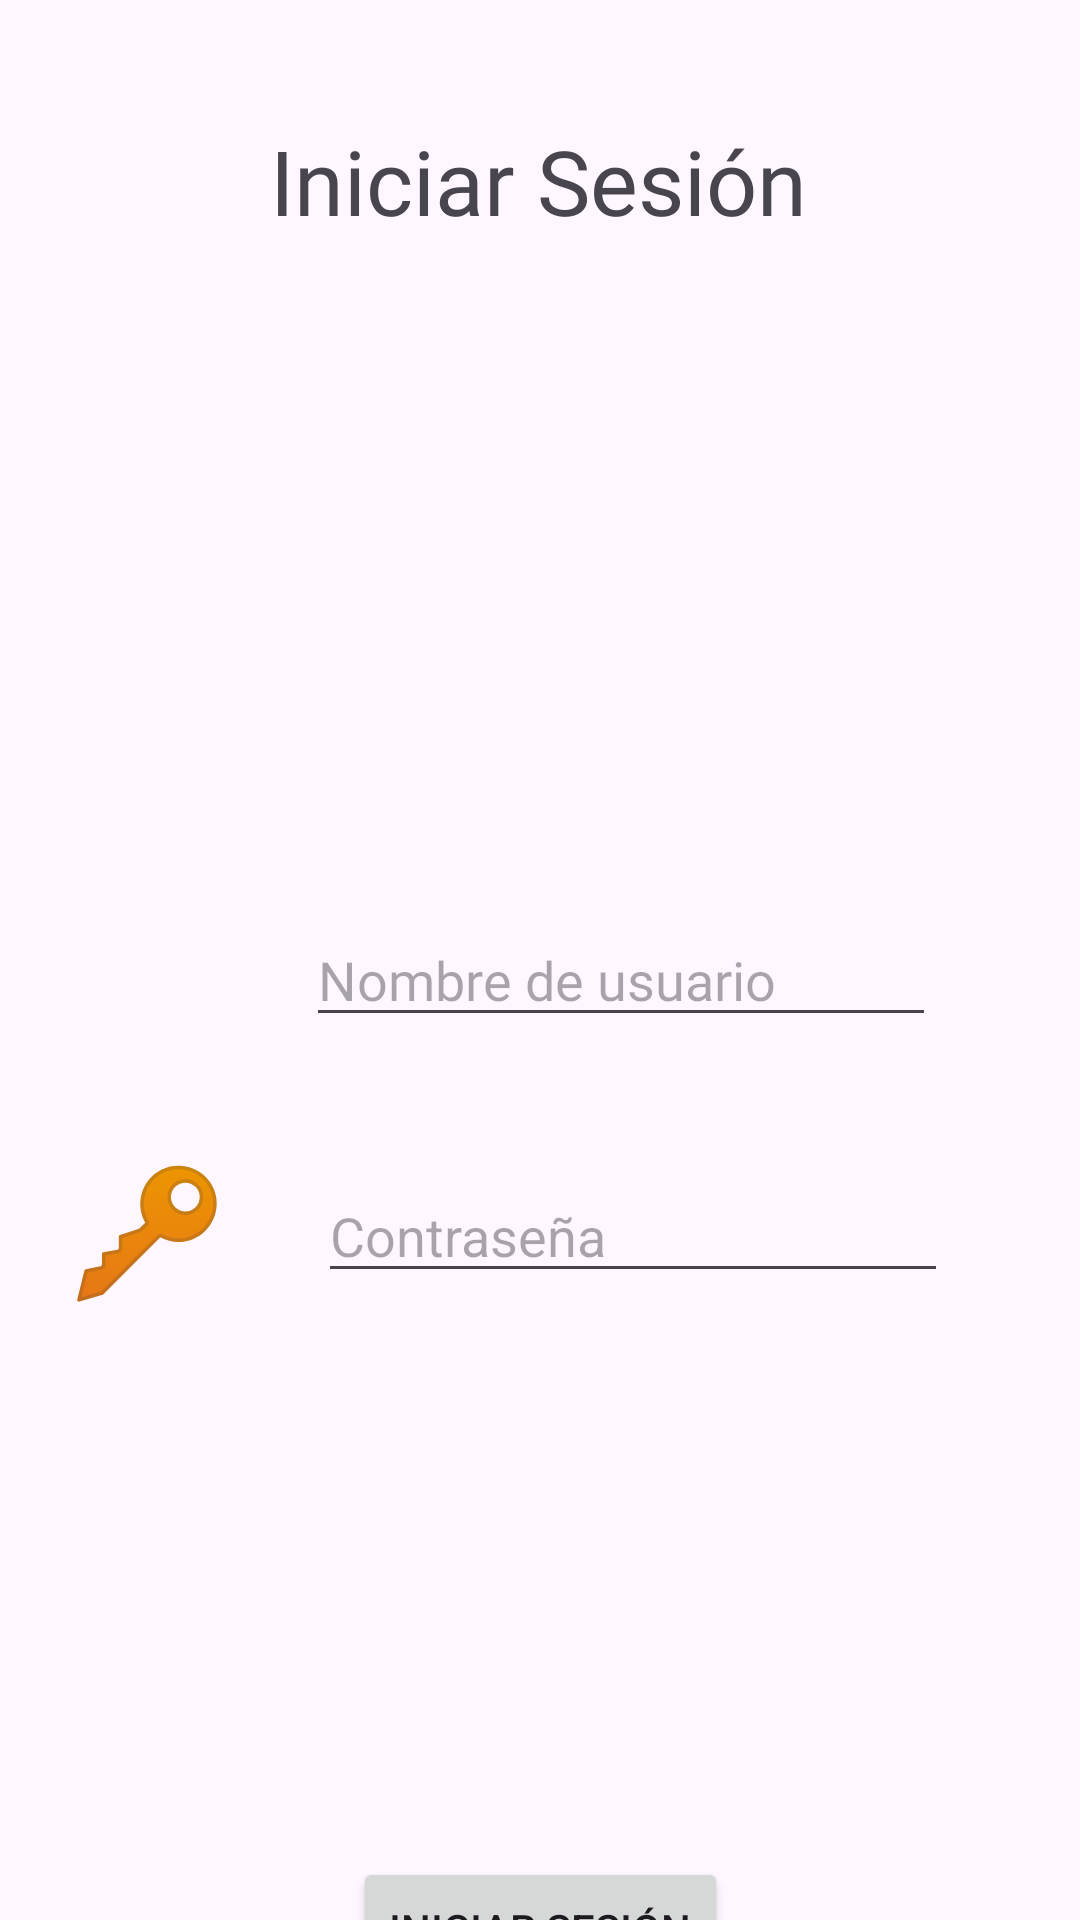

Write the Android layout XML for this screen, with the resource values it uses.
<!-- AndroidManifest.xml: application theme Theme.Laboratorio2US21003 -->
<!-- res/layout/activity_login.xml -->
<?xml version="1.0" encoding="utf-8"?>
<androidx.constraintlayout.widget.ConstraintLayout xmlns:android="http://schemas.android.com/apk/res/android"
    xmlns:app="http://schemas.android.com/apk/res-auto"
    xmlns:tools="http://schemas.android.com/tools"
    android:id="@+id/main"
    android:layout_width="match_parent"
    android:layout_height="match_parent"
    tools:context=".activities.user.LoginActivity">

    <androidx.constraintlayout.widget.ConstraintLayout
        android:layout_width="match_parent"
        android:layout_height="match_parent">

        <TextView
            android:id="@+id/textViewTopMessageLogin"
            android:layout_width="wrap_content"
            android:layout_height="wrap_content"
            android:layout_marginTop="40dp"
            android:fontFamily="@font/roboto"
            android:text="Iniciar Sesión"
            android:textSize="30dp"
            app:layout_constraintEnd_toEndOf="parent"
            app:layout_constraintHorizontal_bias="0.497"
            app:layout_constraintStart_toStartOf="parent"
            app:layout_constraintTop_toTopOf="parent" />

        <EditText
            android:id="@+id/editTextLoginPassword"
            android:layout_width="wrap_content"
            android:layout_height="wrap_content"
            android:layout_marginTop="44dp"
            android:layout_marginEnd="44dp"
            android:ems="10"
            android:hint="Contraseña"
            android:inputType="textPassword"
            app:layout_constraintEnd_toEndOf="parent"
            app:layout_constraintTop_toBottomOf="@+id/editTextLoginUsername" />

        <EditText
            android:id="@+id/editTextLoginUsername"
            android:layout_width="wrap_content"
            android:layout_height="wrap_content"
            android:layout_marginTop="224dp"
            android:layout_marginEnd="48dp"
            android:ems="10"
            android:fontFamily="@font/roboto"
            android:hint="Nombre de usuario"
            android:inputType="text"
            app:layout_constraintEnd_toEndOf="parent"
            app:layout_constraintTop_toBottomOf="@+id/textViewTopMessageLogin" />

        <ImageView
            android:id="@+id/imageView"
            android:layout_width="50dp"
            android:layout_height="50dp"
            android:layout_marginTop="224dp"
            android:src="@drawable/person"
            app:layout_constraintEnd_toStartOf="@+id/editTextLoginUsername"
            app:layout_constraintHorizontal_bias="0.44"
            app:layout_constraintStart_toStartOf="parent"
            app:layout_constraintTop_toBottomOf="@+id/textViewTopMessageLogin" />

        <ImageView
            android:id="@+id/imageViewPassword"
            android:layout_width="50dp"
            android:layout_height="50dp"
            android:layout_marginTop="32dp"
            android:src="@drawable/key"
            app:layout_constraintEnd_toStartOf="@+id/editTextLoginPassword"
            app:layout_constraintHorizontal_bias="0.431"
            app:layout_constraintStart_toStartOf="parent"
            app:layout_constraintTop_toBottomOf="@+id/imageView" />

        <Button
            android:id="@+id/buttonLogin"
            android:layout_width="wrap_content"
            android:layout_height="wrap_content"
            android:layout_marginTop="188dp"
            android:text="Iniciar sesión"
            app:iconTint="#d8186f"
            app:layout_constraintEnd_toEndOf="parent"
            app:layout_constraintStart_toStartOf="parent"
            app:layout_constraintTop_toBottomOf="@+id/editTextLoginPassword"
            tools:ignore="MissingConstraints" />

        <TextView
            android:id="@+id/textViewBottomMessageSignUp"
            android:layout_width="wrap_content"
            android:layout_height="wrap_content"
            android:layout_marginTop="56dp"
            android:fontFamily="@font/roboto"
            android:text="¿No tienes una cuenta? Regístrate aquí"
            android:textSize="20sp"
            app:layout_constraintEnd_toEndOf="parent"
            app:layout_constraintStart_toStartOf="parent"
            app:layout_constraintTop_toBottomOf="@+id/buttonLogin"
            tools:ignore="MissingConstraints" />

    </androidx.constraintlayout.widget.ConstraintLayout>

</androidx.constraintlayout.widget.ConstraintLayout>
<!-- resources referenced by this layout -->
<resources>
  <!-- drawable key: vector/xml drawable (drawable, 2918 chars, omitted) -->
  <style name="Theme.Laboratorio2US21003" parent="Base.Theme.Laboratorio2US21003" />
  <style name="Base.Theme.Laboratorio2US21003" parent="Theme.Material3.DayNight.NoActionBar">
          
          
      </style>
</resources>
